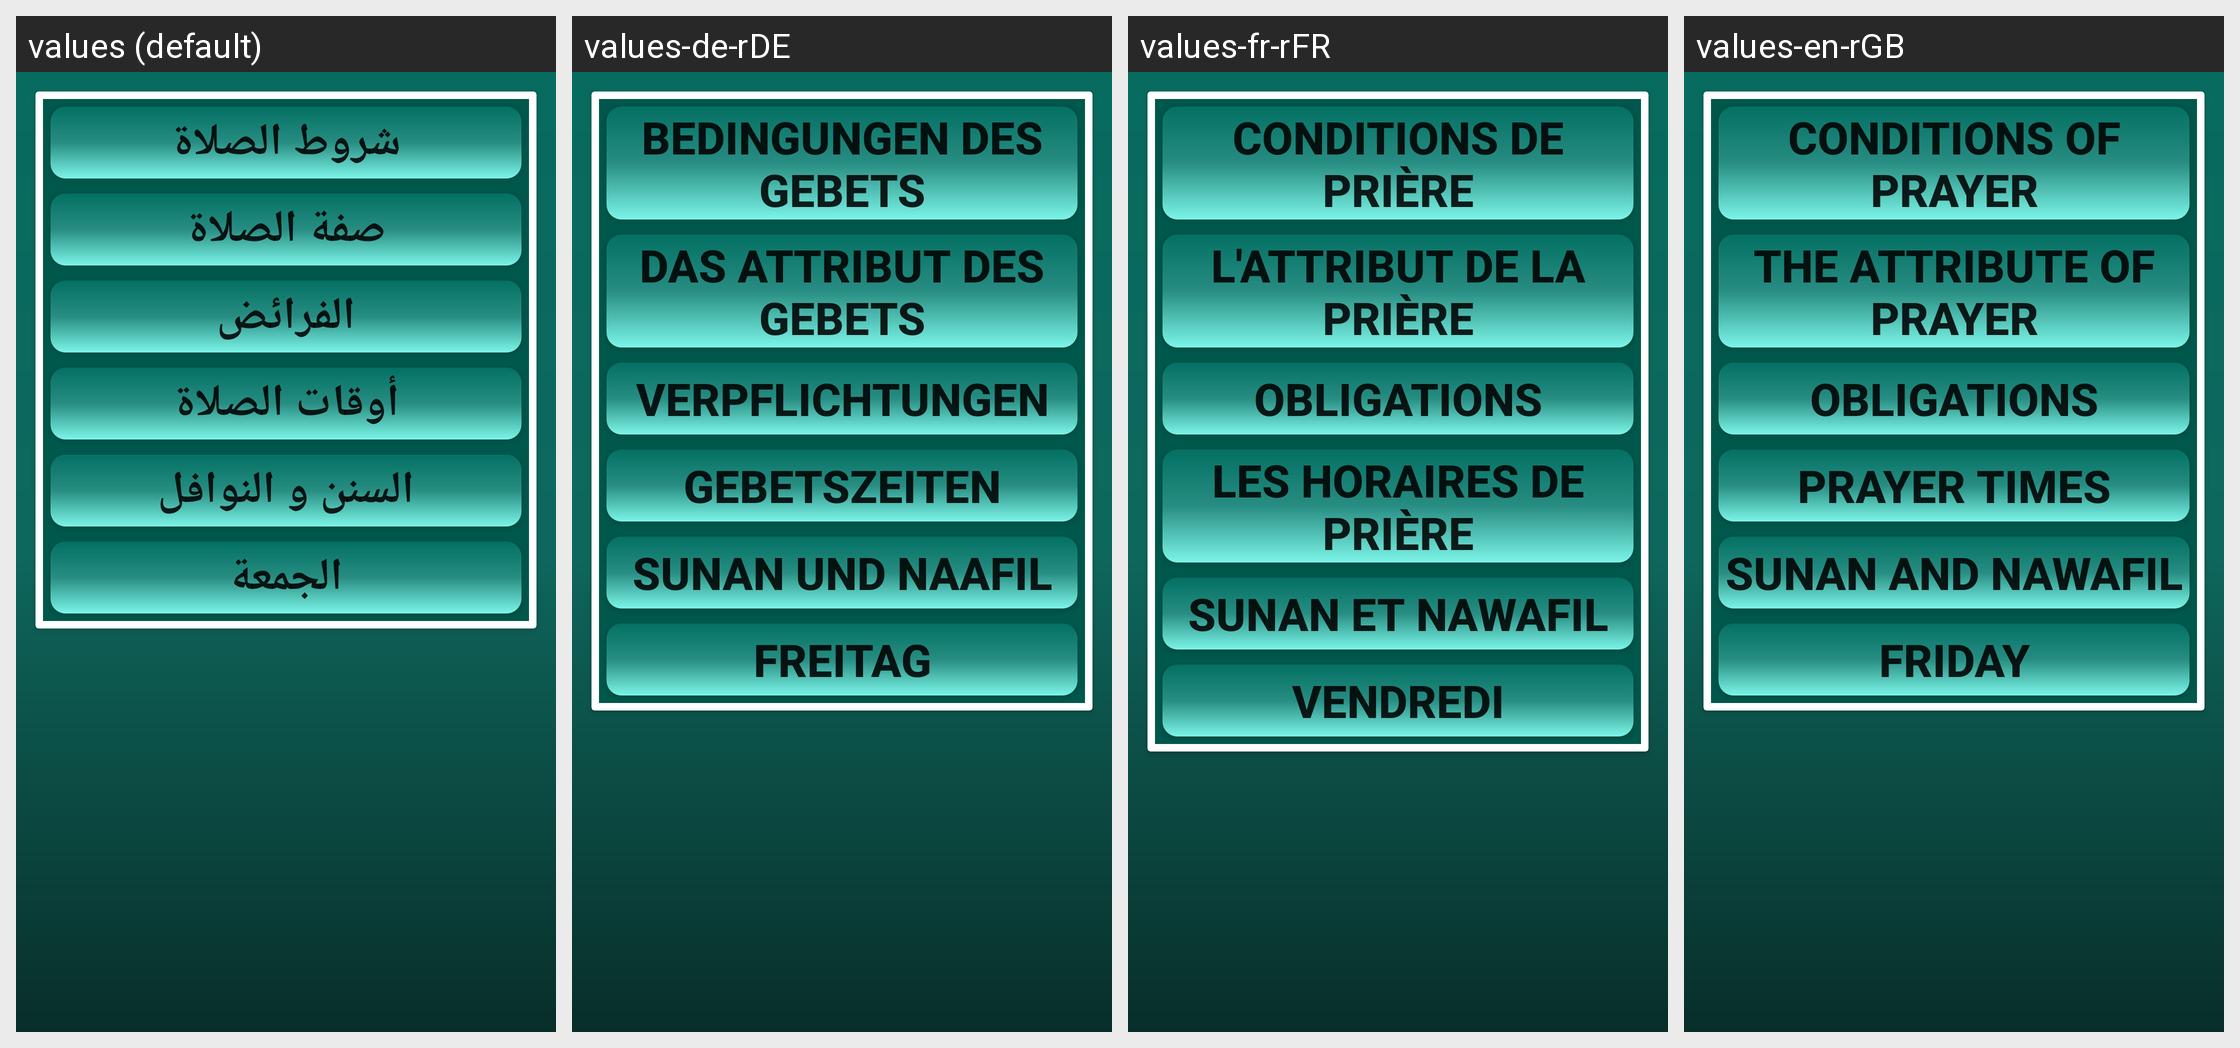

Translations of the strings shown on this Android screen, per locale in the grid:
Android screen res/layout/activity_salah_menu.xml rendered under 4 locales, left to right: values (default), values-de-rDE, values-fr-rFR, values-en-rGB. Device: Nexus 5 (rendered at 1080×1920; each locale shown at half size, 540×960, under a caption strip naming it); theme AppTheme.
Other locales in the repository, not shown: values-en-rUS.
Strings drawn on this screen, with the default value and each locale's value (text and hints the layout hard-codes, and strings that could not be matched under every locale, appear in the picture but are not listed):

shrotElsalah
  values: شروط الصلاة
  values-de-rDE: Bedingungen des Gebets
  values-fr-rFR: Conditions de prière
  values-en-rGB: Conditions of prayer

sefatElsalah
  values: صفة الصلاة
  values-de-rDE: Das Attribut des Gebets
  values-fr-rFR: L'attribut de la prière
  values-en-rGB: The attribute of prayer

elfra2d
  values: الفرائض
  values-de-rDE: Verpflichtungen
  values-fr-rFR: Obligations
  values-en-rGB: Obligations

awqatElsalah
  values: أوقات الصلاة
  values-de-rDE: Gebetszeiten
  values-fr-rFR: Les horaires de prière
  values-en-rGB: prayer times

elsonanWelnwafl
  values: السنن و النوافل
  values-de-rDE: Sunan und Naafil
  values-fr-rFR: Sunan et nawafil
  values-en-rGB: Sunan and nawafil

elgom3a
  values: الجمعة
  values-de-rDE: Freitag
  values-fr-rFR: Vendredi
  values-en-rGB: Friday
